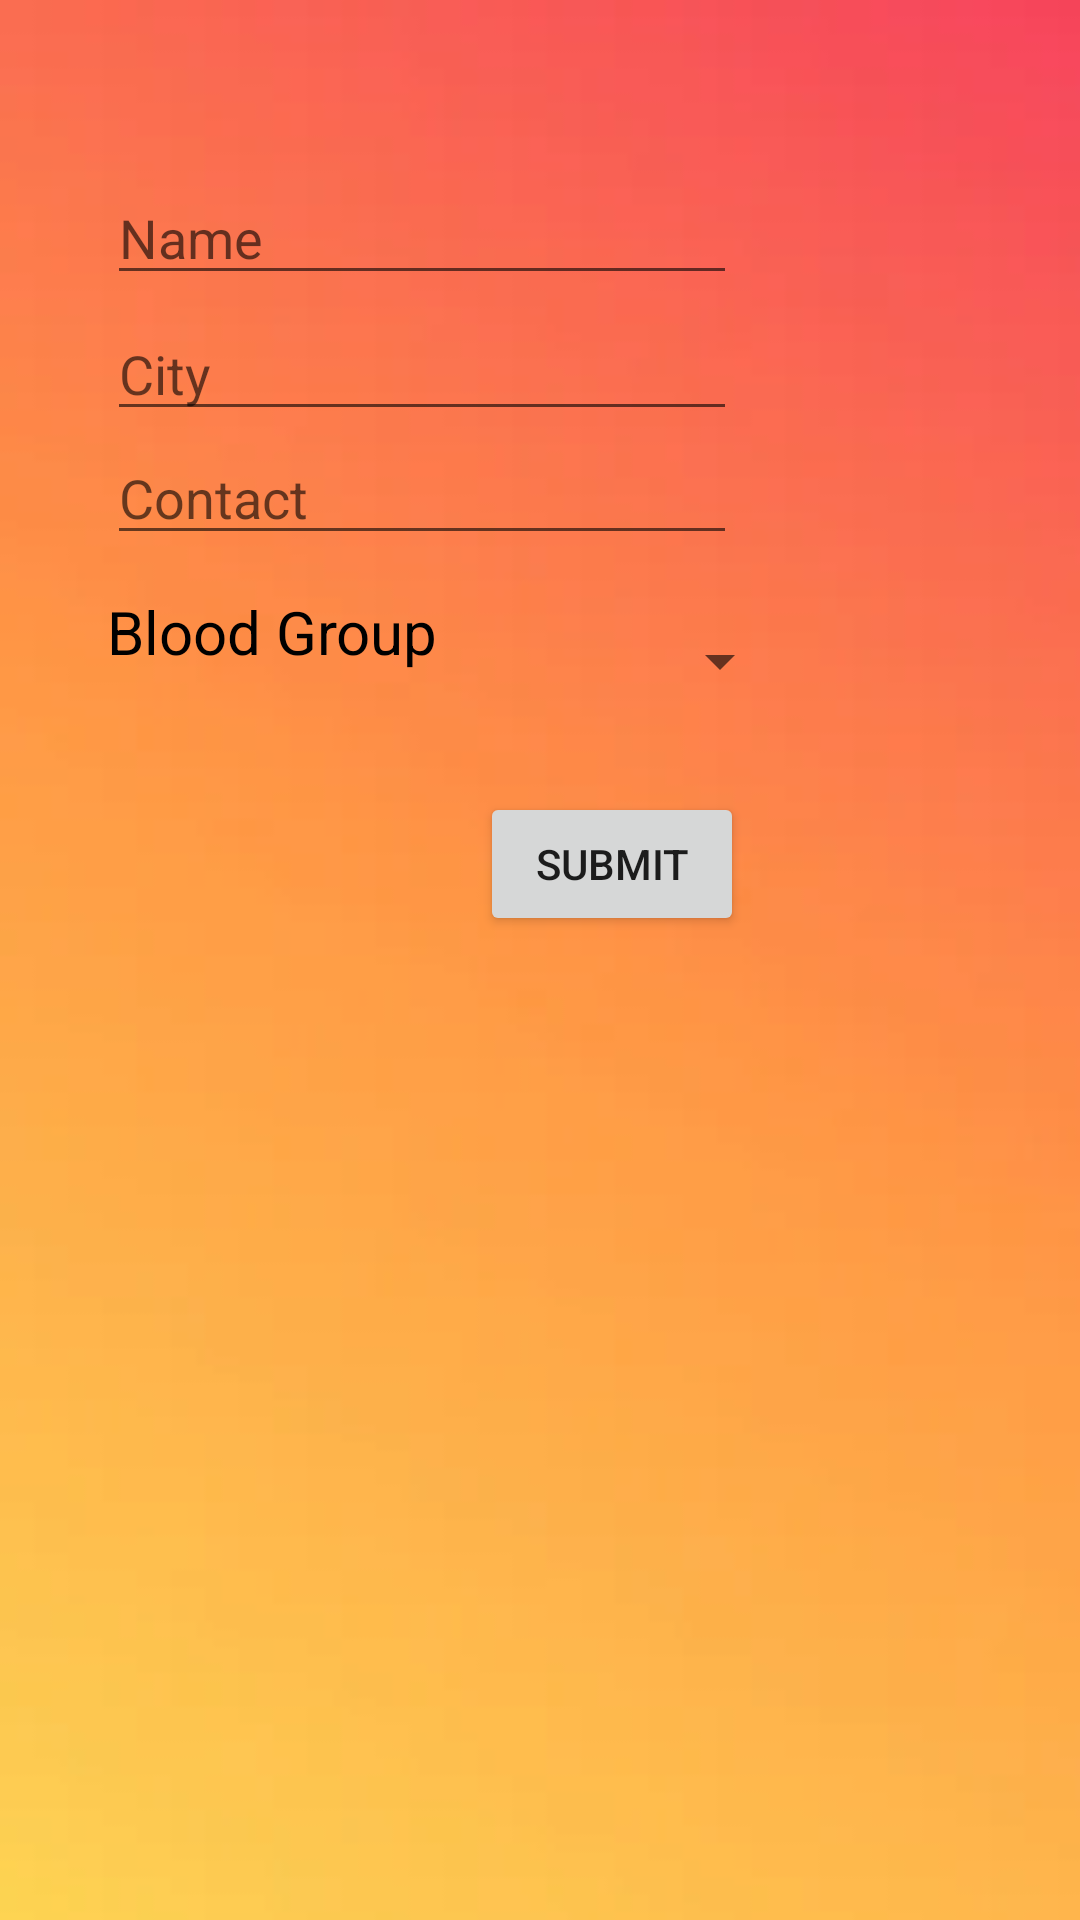

Layout XML and referenced resources for this Android screen:
<!-- AndroidManifest.xml: application theme Theme.BloodDonationApp -->
<!-- res/layout/activity_user_detail_entry.xml -->
<?xml version="1.0" encoding="utf-8"?>
<androidx.constraintlayout.widget.ConstraintLayout xmlns:android="http://schemas.android.com/apk/res/android"
    xmlns:app="http://schemas.android.com/apk/res-auto"
    xmlns:tools="http://schemas.android.com/tools"
    android:layout_width="match_parent"
    android:layout_height="match_parent"
    android:background="@drawable/img"
    tools:context=".UserDetailEntry">

    <EditText
        android:id="@+id/name"
        android:layout_width="wrap_content"
        android:layout_height="wrap_content"
        android:layout_marginBottom="4dp"
        android:ems="10"
        android:inputType="textPersonName"
        android:hint="Name"
        app:layout_constraintBottom_toTopOf="@+id/city"
        app:layout_constraintEnd_toEndOf="@+id/city" />

    <EditText
        android:id="@+id/city"
        android:layout_width="wrap_content"
        android:layout_height="wrap_content"
        android:ems="10"
        android:inputType="textPersonName"
        android:hint="City"
        app:layout_constraintBottom_toTopOf="@+id/contact"
        app:layout_constraintStart_toStartOf="@+id/contact" />

    <EditText
        android:id="@+id/contact"
        android:layout_width="wrap_content"
        android:layout_height="wrap_content"
        android:layout_marginBottom="12dp"
        android:ems="10"
        android:hint="Contact"
        android:inputType="phone"
        app:layout_constraintBottom_toTopOf="@+id/spinner"
        app:layout_constraintStart_toStartOf="@+id/textView" />

    <TextView
        android:id="@+id/textView"
        android:layout_width="wrap_content"
        android:layout_height="wrap_content"
        android:layout_marginEnd="28dp"
        android:layout_marginBottom="40dp"
        android:text="Blood Group"
        android:textColor="@color/black"
        android:textSize="20sp"
        app:layout_constraintBottom_toTopOf="@+id/submit"
        app:layout_constraintEnd_toStartOf="@+id/spinner" />

    <Button
        android:id="@+id/submit"
        android:layout_width="wrap_content"
        android:layout_height="wrap_content"
        android:layout_marginStart="160dp"
        android:layout_marginBottom="328dp"
        android:text="SUBMIT"
        app:layout_constraintBottom_toBottomOf="parent"
        app:layout_constraintStart_toStartOf="parent" />

    <Spinner
        android:id="@+id/spinner"
        android:layout_width="90dp"
        android:layout_height="47dp"
        android:layout_marginEnd="96dp"
        android:layout_marginBottom="20dp"
        android:spinnerMode="dropdown"
        app:layout_constraintBottom_toTopOf="@+id/submit"
        app:layout_constraintEnd_toEndOf="parent" />


</androidx.constraintlayout.widget.ConstraintLayout>
<!-- resources referenced by this layout -->
<resources>
  <!-- drawable img: png bitmap (drawable, 16253 bytes) -->
  <style name="Theme.BloodDonationApp" parent="Theme.MaterialComponents.DayNight.DarkActionBar">
          
          <item name="colorPrimary">@color/purple_500</item>
          <item name="colorPrimaryVariant">@color/purple_700</item>
          <item name="colorOnPrimary">@color/white</item>
          
          <item name="colorSecondary">@color/teal_200</item>
          <item name="colorSecondaryVariant">@color/teal_700</item>
          <item name="colorOnSecondary">@color/black</item>
          
          <item name="android:statusBarColor" tools:targetApi="l">?attr/colorPrimaryVariant</item>
          
      </style>
  <!-- not gathered from this repository: default colours our renderer supplied (Android Studio template values) -->
  <color name="purple_500">#FF6200EE</color>
  <color name="purple_700">#FF3700B3</color>
  <color name="teal_200">#FF03DAC5</color>
  <color name="teal_700">#FF018786</color>
  <color name="black">#FF000000</color>
  <color name="white">#FFFFFFFF</color>
</resources>
